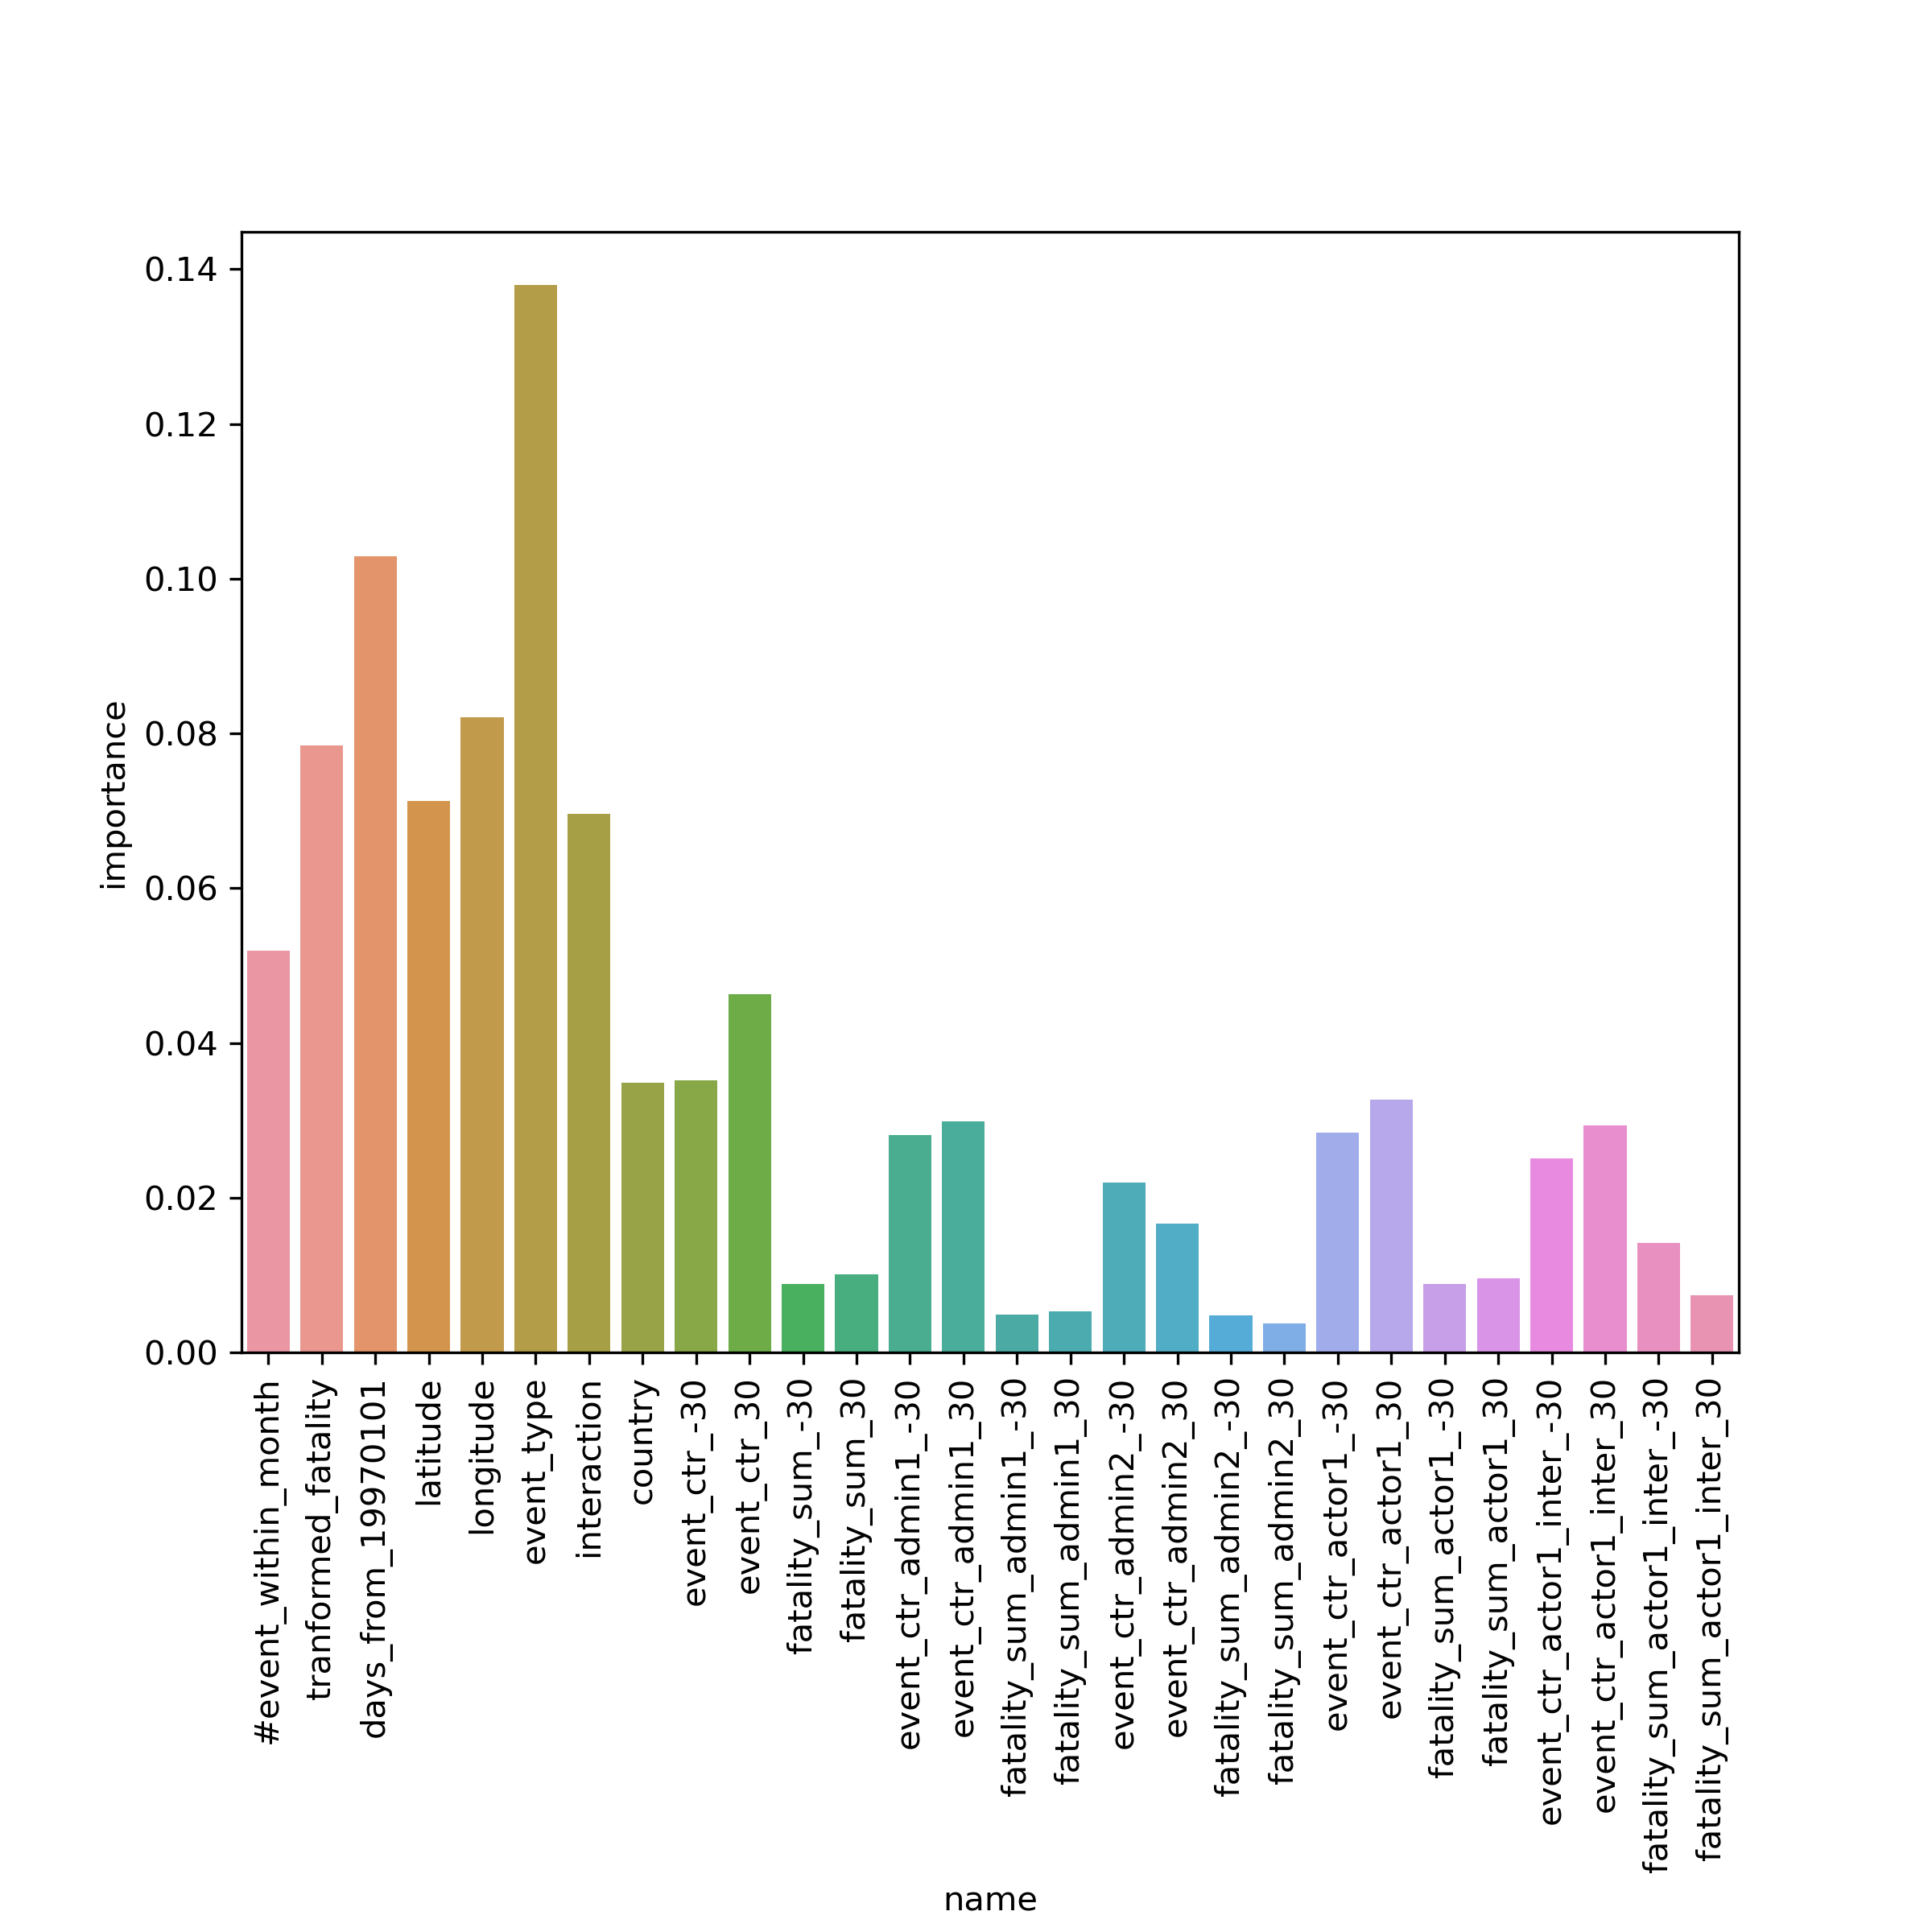

Source data for this figure (header and first rows):
, importance, feature_names
5, 0.1379, event_type
2, 0.1029, days_from_19970101
4, 0.08207, longitude
1, 0.07843, tranformed_fatality
3, 0.07123, latitude
6, 0.06963, interaction
0, 0.05188, #event_within_month
9, 0.04634, event_ctr_30
8, 0.03519, event_ctr_-30
7, 0.03483, country
21, 0.03262, event_ctr_actor1_30
13, 0.02991, event_ctr_admin1_30
25, 0.02934, event_ctr_actor1_inter_30
20, 0.02837, event_ctr_actor1_-30
12, 0.02814, event_ctr_admin1_-30
24, 0.02505, event_ctr_actor1_inter_-30
16, 0.02196, event_ctr_admin2_-30
17, 0.01666, event_ctr_admin2_30
26, 0.01417, fatality_sum_actor1_inter_-30
11, 0.01004, fatality_sum_30
23, 0.009553, fatality_sum_actor1_30
10, 0.008837, fatality_sum_-30
22, 0.008816, fatality_sum_actor1_-30
27, 0.007387, fatality_sum_actor1_inter_30
15, 0.005286, fatality_sum_admin1_30
14, 0.004844, fatality_sum_admin1_-30
18, 0.004763, fatality_sum_admin2_-30
19, 0.00378, fatality_sum_admin2_30
